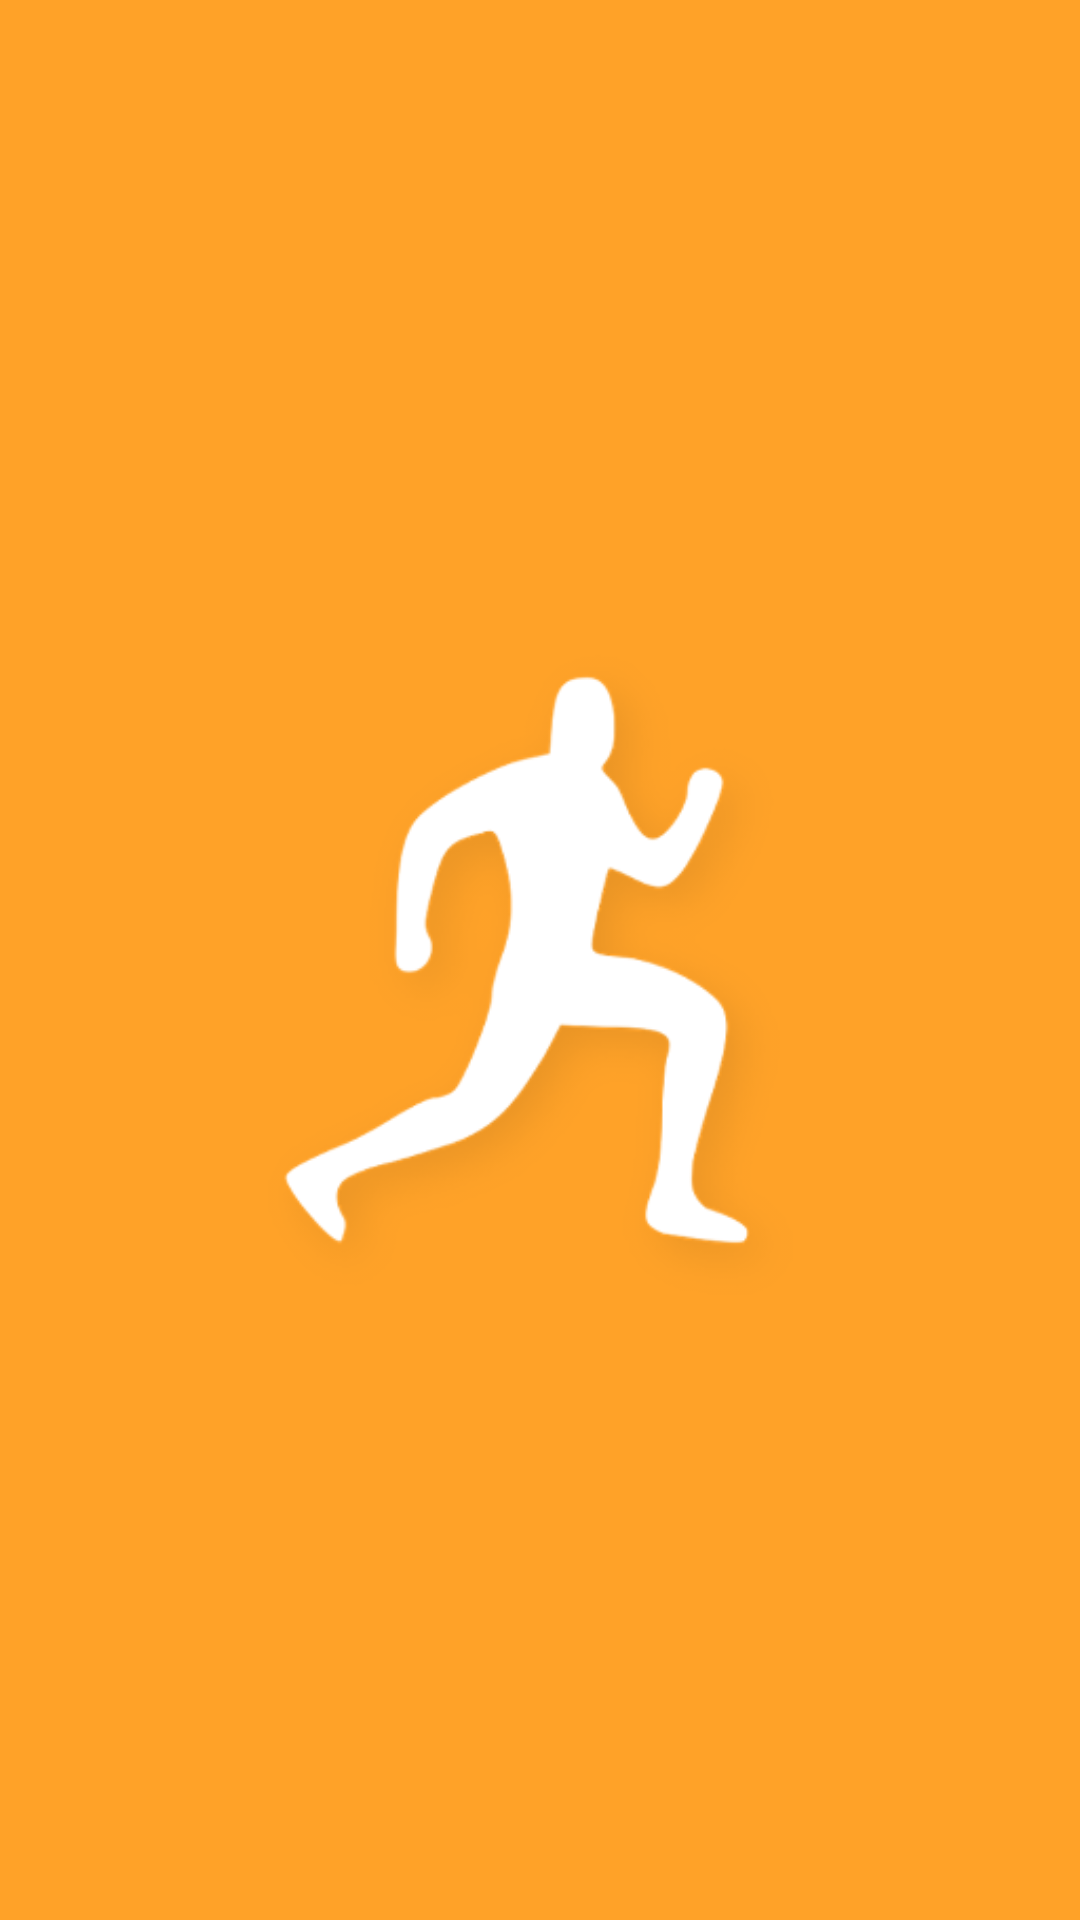

Android layout source for this screen:
<!-- AndroidManifest.xml: application theme AppTheme -->
<!-- res/layout/activity_main.xml -->
<?xml version="1.0" encoding="utf-8"?>
<FrameLayout xmlns:android="http://schemas.android.com/apk/res/android"
    xmlns:tools="http://schemas.android.com/tools"
    android:layout_width="match_parent"
    android:layout_height="match_parent"
    android:theme="@style/AppThemeNoActionbar"
    tools:context=".activity.LauncherActivity">

    <ImageView
        android:id="@+id/imageView2"
        android:layout_width="match_parent"
        android:layout_height="match_parent"
        android:layout_gravity="center"
        android:background="@drawable/logo_background"
        android:src="@drawable/logo_foreground" />
</FrameLayout>
<!-- resources referenced by this layout -->
<resources>
  <!-- drawable logo_background: png bitmap (drawable, 1913 bytes) -->
  <!-- drawable logo_foreground: png bitmap (drawable, 22482 bytes) -->
  <style name="AppThemeNoActionbar" parent="android:Theme.Material.Light.NoActionBar">
          
          <item name="android:colorPrimary">@color/colorPrimary</item>
          <item name="android:colorPrimaryDark">@color/colorPrimaryDark</item>
          <item name="android:colorAccent">@color/colorAccent</item>
  
      </style>
  <style name="AppTheme" parent="android:Theme.Material.Light.DarkActionBar">
          
          <item name="android:colorPrimary">@color/colorPrimary</item>
          <item name="android:colorPrimaryDark">@color/colorPrimaryDark</item>
          <item name="android:colorAccent">@color/colorAccent</item>
  
      </style>
  <color name="colorPrimary">#FB8C00</color>
  <color name="colorPrimaryDark">#EF6C00</color>
  <color name="colorAccent">#4CAF50</color>
</resources>
